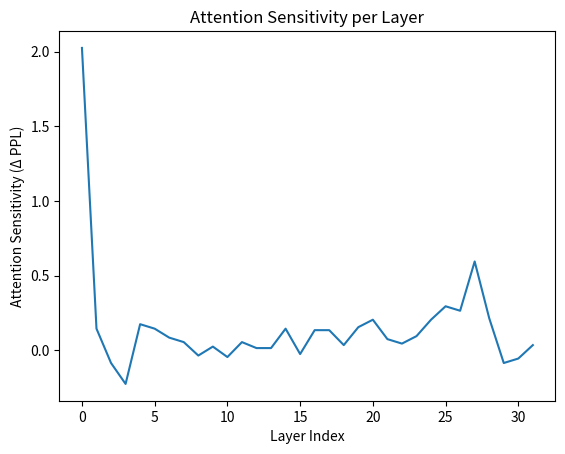
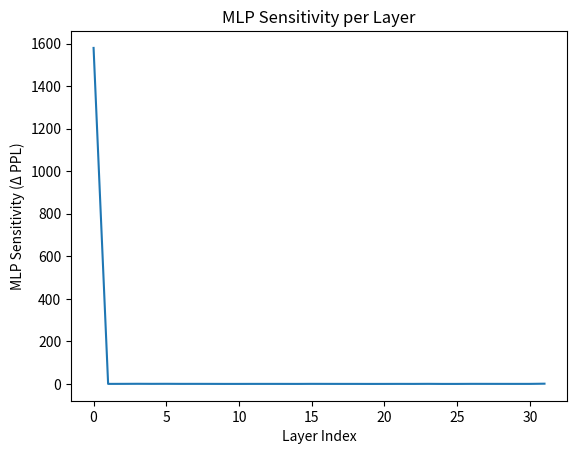

Write Python code to recreate these figures, in order.
import matplotlib.pyplot as plt

baseline = 6.745146786722399

# Attention PPL values from your run
attention_ppl = [
8.77, 6.89, 6.66, 6.52, 6.92, 6.89, 6.83, 6.80, 6.71, 6.77, 6.70, 6.80,
6.76, 6.76, 6.89, 6.72, 6.88, 6.88, 6.78, 6.90, 6.95, 6.82, 6.79, 6.84,
6.95, 7.04, 7.01, 7.34, 6.96, 6.66, 6.69, 6.78
]

# MLP PPL values from your run
mlp_ppl = [
1586.47, 6.97, 7.12, 7.42, 7.18, 7.34, 7.06, 7.10, 7.02, 6.87, 6.89, 6.99,
7.00, 6.95, 6.86, 7.14, 7.02, 6.94, 6.93, 6.80, 6.87, 6.99, 6.90, 7.19,
6.80, 6.84, 7.14, 7.08, 7.01, 6.97, 6.99, 7.89
]

layers = list(range(32))

attention_delta = [p - baseline for p in attention_ppl]
mlp_delta = [p - baseline for p in mlp_ppl]

# Plot 1: Attention Sensitivity
plt.figure()
plt.plot(layers, attention_delta)
plt.xlabel("Layer Index")
plt.ylabel("Attention Sensitivity (Δ PPL)")
plt.title("Attention Sensitivity per Layer")
plt.show()

# Plot 2: MLP Sensitivity
plt.figure()
plt.plot(layers, mlp_delta)
plt.xlabel("Layer Index")
plt.ylabel("MLP Sensitivity (Δ PPL)")
plt.title("MLP Sensitivity per Layer")
plt.show()
